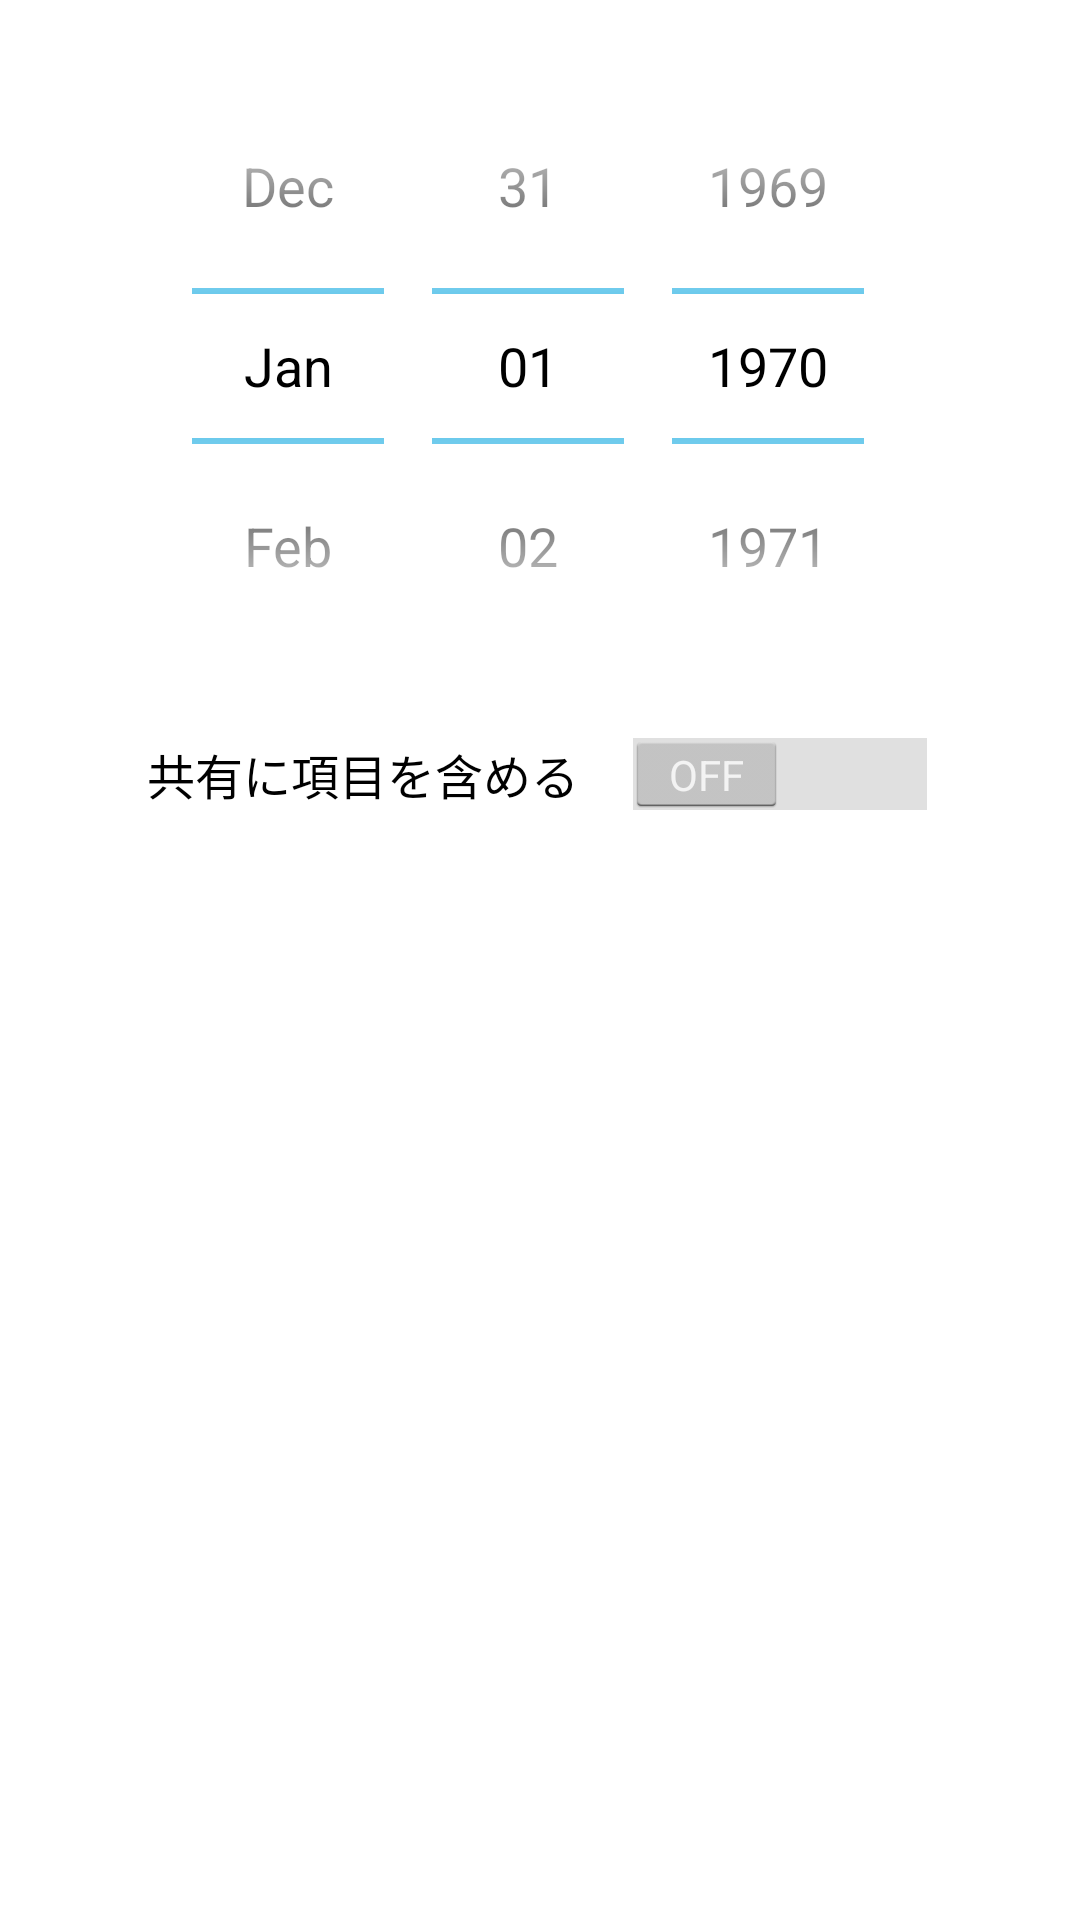

Here is an Android app screen rendered from its layout file. Give the layout XML and the strings, colors and styles it references.
<!-- AndroidManifest.xml: application theme AppTheme -->
<!-- res/layout/dialog_edit_birthday.xml -->
<?xml version="1.0" encoding="utf-8"?>
<RelativeLayout xmlns:android="http://schemas.android.com/apk/res/android"
    android:id="@+id/layout_root_dialog_edit_birthday"
    android:layout_width="match_parent"
    android:layout_height="match_parent"
    android:orientation="vertical"
    android:paddingBottom="@dimen/activity_vertical_margin"
    android:paddingLeft="@dimen/activity_horizontal_margin"
    android:paddingRight="@dimen/activity_horizontal_margin"
    android:paddingTop="@dimen/activity_vertical_margin" >

    <DatePicker
        android:id="@+id/piker_birthday"
        android:layout_width="wrap_content"
        android:layout_height="wrap_content"
        android:layout_alignParentTop="true"
        android:layout_centerHorizontal="true"
        android:calendarViewShown="false" />

    <Switch
        android:id="@+id/switch_share_birthday"
        android:layout_width="wrap_content"
        android:layout_height="wrap_content"
        android:layout_below="@+id/piker_birthday"
        android:layout_centerHorizontal="true"
        android:layout_marginTop="16dp"
        android:text="@string/share_pref" />

</RelativeLayout>
<!-- resources referenced by this layout -->
<resources>
  <dimen name="activity_horizontal_margin">16dp</dimen>
  <dimen name="activity_vertical_margin">16dp</dimen>
  <string name="share_pref">共有に項目を含める</string>
  <style name="AppTheme" parent="android:Theme.Light" />
</resources>
